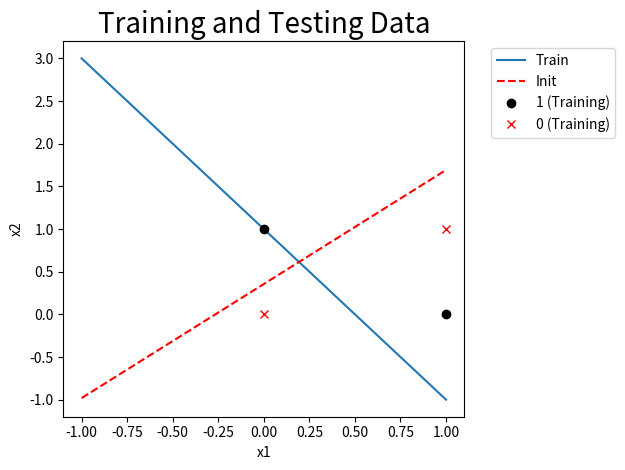

Here is the Python script that generated this plot:
import matplotlib.pyplot as plt
import numpy as np
import random
import math

# x0, x1, x2, y
data = np.array([
((1, 0, 0), 0),
((1, 0, 1), 1),
((1, 1, 0), 1),
((1, 1, 1), 0)], dtype = object)

def sigmoid(n):
	return 1.0 / (1.0 + math.exp(-n))

def init_weight():
	w = np.array( [np.random.uniform(-1, 1), np.random.uniform(-1, 1), np.random.uniform(-1, 1)])
	print("Initial weight is ", w)
	return w

def Logistic_Regression(data, epoch, eta, init):
	w = init.copy()
	for i in range(epoch):
		for x, y in data:
			x = np.array(x) # [1, x1, x2]
			w += eta * (y - sigmoid( w.T.dot(x) )) * x		# w <- w + eta(y-^y)x
	return w

def draw(w, data, init):
	px1 = []	# dataset >0
	py1 = []
	px2 = []	# dataset <0
	py2 = []
	for x, y in data :
		if y == 1:
			px1.append(x[1])
			py1.append(x[2])
		else:
			px2.append(x[1])
			py2.append(x[2])

	size = max(max(px1), max(px2), max(py1), max(py2))
	x = np.linspace(-size, size, 10)
	y1 = (-w[0]-w[1]*x) / w[2]
	y2 = (-init[0]-init[1]*x) / init[2]

	plt.figure()
	plt.plot(x, y1, label = 'Train')	#畫Train線
	plt.plot(x, y2, label = 'Init', color = 'red', linestyle = '--')		#畫Init線

	plt.title('Training and Testing Data', size = 20)	# 標題

	plt.xlabel('x1')	# x軸座標
	plt.ylabel('x2')	# y軸座標

	l1 = plt.plot(px1, py1, 'ko', label = '1 (Training)')	# 畫點(y = 1)
	l2 = plt.plot(px2, py2, 'rx', label = '0 (Training)')	# 畫點(y = 0)

	plt.legend(bbox_to_anchor=(1.05, 1.0), loc='upper left')	#圖例
	plt.tight_layout()
	plt.show()

def main(epoch, eta):
	init = init_weight()
	w = Logistic_Regression(data, epoch, eta, init)
	print( '\nw0 =' , w[0], '\nw1 =', w[1],'\nw2 =' , w[2])
	draw(w, data, init)

if __name__ == '__main__':
	main(10000,0.2)